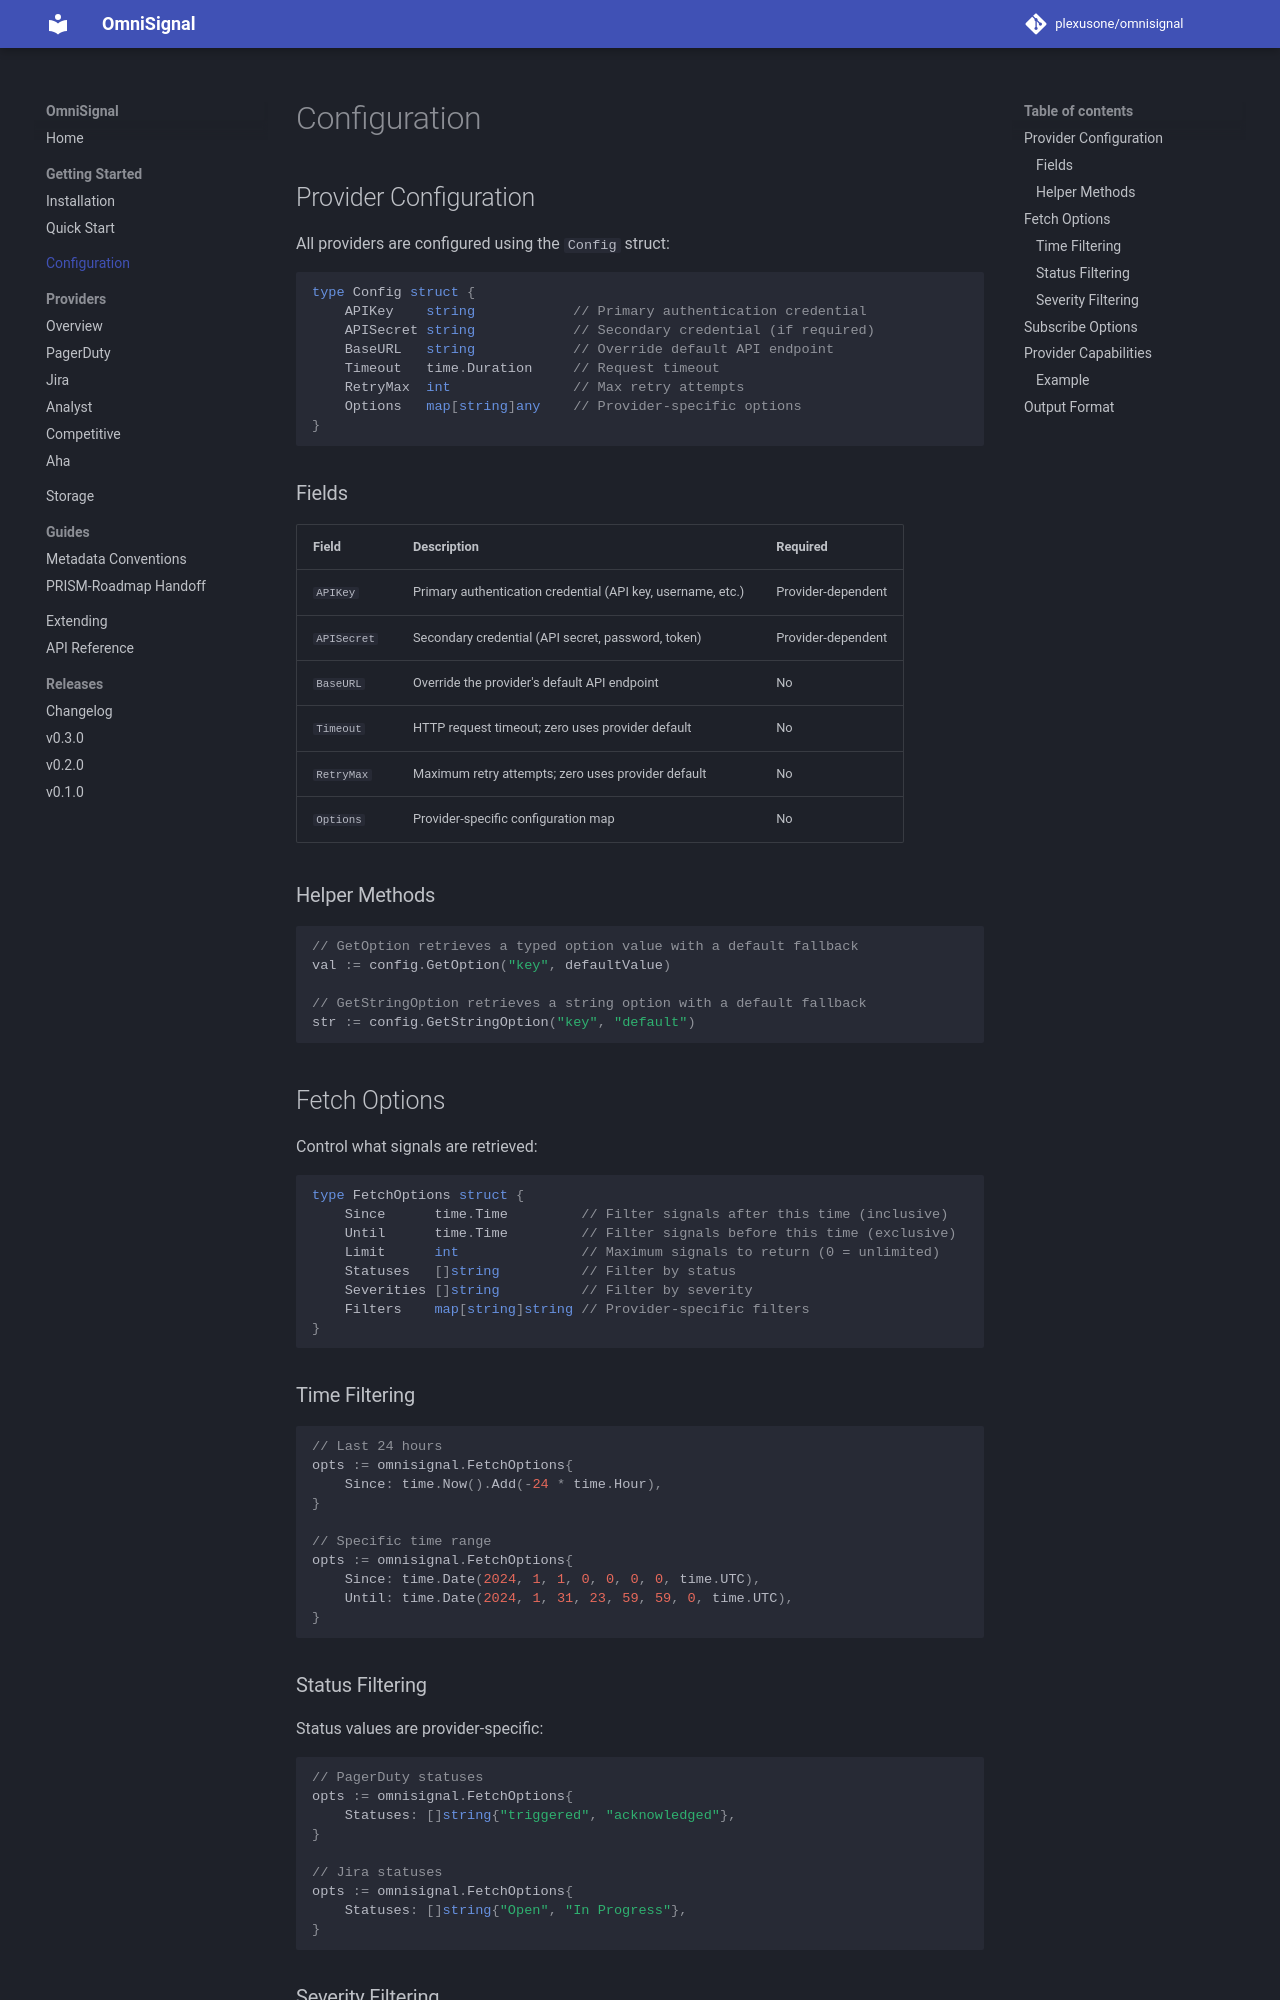

repository: plexusone/omnisignal · page: configuration/index.html · generator: mkdocs

# Configuration

## Provider Configuration

All providers are configured using the `Config` struct:

```go
type Config struct {
    APIKey    string            // Primary authentication credential
    APISecret string            // Secondary credential (if required)
    BaseURL   string            // Override default API endpoint
    Timeout   time.Duration     // Request timeout
    RetryMax  int               // Max retry attempts
    Options   map[string]any    // Provider-specific options
}
```

### Fields

| Field | Description | Required |
|-------|-------------|----------|
| `APIKey` | Primary authentication credential (API key, username, etc.) | Provider-dependent |
| `APISecret` | Secondary credential (API secret, password, token) | Provider-dependent |
| `BaseURL` | Override the provider's default API endpoint | No |
| `Timeout` | HTTP request timeout; zero uses provider default | No |
| `RetryMax` | Maximum retry attempts; zero uses provider default | No |
| `Options` | Provider-specific configuration map | No |

### Helper Methods

```go
// GetOption retrieves a typed option value with a default fallback
val := config.GetOption("key", defaultValue)

// GetStringOption retrieves a string option with a default fallback
str := config.GetStringOption("key", "default")
```

## Fetch Options

Control what signals are retrieved:

```go
type FetchOptions struct {
    Since      time.Time         // Filter signals after this time (inclusive)
    Until      time.Time         // Filter signals before this time (exclusive)
    Limit      int               // Maximum signals to return (0 = unlimited)
    Statuses   []string          // Filter by status
    Severities []string          // Filter by severity
    Filters    map[string]string // Provider-specific filters
}
```

### Time Filtering

```go
// Last 24 hours
opts := omnisignal.FetchOptions{
    Since: time.Now().Add(-24 * time.Hour),
}

// Specific time range
opts := omnisignal.FetchOptions{
    Since: time.Date(2024, 1, 1, 0, 0, 0, 0, time.UTC),
    Until: time.Date(2024, 1, 31, 23, 59, 59, 0, time.UTC),
}
```

### Status Filtering

Status values are provider-specific:

```go
// PagerDuty statuses
opts := omnisignal.FetchOptions{
    Statuses: []string{"triggered", "acknowledged"},
}

// Jira statuses
opts := omnisignal.FetchOptions{
    Statuses: []string{"Open", "In Progress"},
}
```
